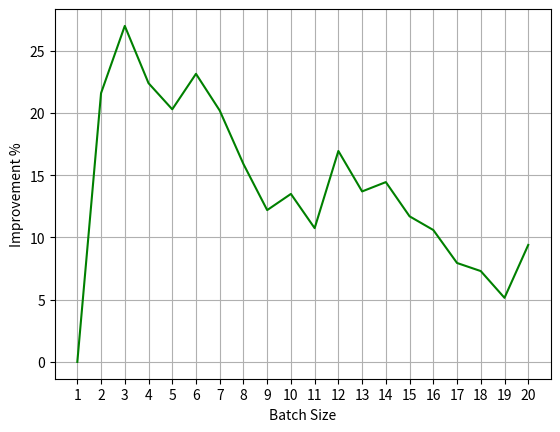

Write Python code to recreate this figure.
from random import randint, getrandbits
from statistics import median

import matplotlib.pyplot as plt
import numpy as np

NUM_OF_RETRY = 100
NUM_OF_COMMITS = 1000


def func(x, a, b, c):
    return a * np.exp(-b * x) + c


def get_num_of_runs(test_list, batch_size):
    if batch_size == 1:
        return len(test_list)
    # if batch_size <= 4:
    #     return len(test_list)

    num_of_runs = 0

    for i in range(0, len(test_list), batch_size):
        if i + batch_size > len(test_list):
            selected_portion = test_list[i:]
        else:
            selected_portion = test_list[i: i + batch_size]

        num_of_runs += 1

        if False in selected_portion:
            num_of_runs += get_num_of_runs(selected_portion, int(batch_size / 2))

    return num_of_runs


def get_best_batch_size(failure_test_rate, flaky_test_rate=0):
    num_of_commits = NUM_OF_COMMITS

    x_data = list()
    y_data = list()

    min_num_of_runs = num_of_commits
    best_batch_size = 1

    for batch_size in range(1, min(21, num_of_commits)):
        x = batch_size
        y_list = []

        for _ in range(NUM_OF_RETRY):
            test_list = list()
            random_failure_set = set()
            random_flaky_set = set()

            while True:
                if len(random_failure_set) >= failure_test_rate * num_of_commits / 100:
                    break

                random_failure_set.add(randint(0, num_of_commits))

            while True:
                if len(random_flaky_set) >= flaky_test_rate * num_of_commits / 100:
                    break

                rand_num = randint(0, num_of_commits)

                if rand_num not in random_failure_set:
                    random_flaky_set.add(randint(0, num_of_commits))

            for i in range(num_of_commits):
                if i in random_failure_set:
                    test_list.append(False)
                elif i in random_flaky_set:
                    test_list.append(bool(getrandbits(1)))
                else:
                    test_list.append(True)

            y = get_num_of_runs(test_list, batch_size)
            y_list.append(y)

        median_y = median(y_list)

        if median_y < min_num_of_runs:
            best_batch_size = x
            min_num_of_runs = median_y

        x_data.append(batch_size)
        y_data.append((1 - median_y / NUM_OF_COMMITS) * 100)

    print(x_data)
    print(y_data)
    plt.plot(x_data, y_data, 'g-', label='data')
    plt.xticks(range(1, len(x_data) + 1))
    plt.xlabel('Batch Size')
    plt.ylabel('Improvement %')
    # plt.yticks(range(0, 100, 5))
    plt.grid(True)
    plt.savefig("test.png", format="png", dpi=300)
    plt.show()

    return best_batch_size, min_num_of_runs


if __name__ == "__main__":
    print(get_best_batch_size(15.40))
